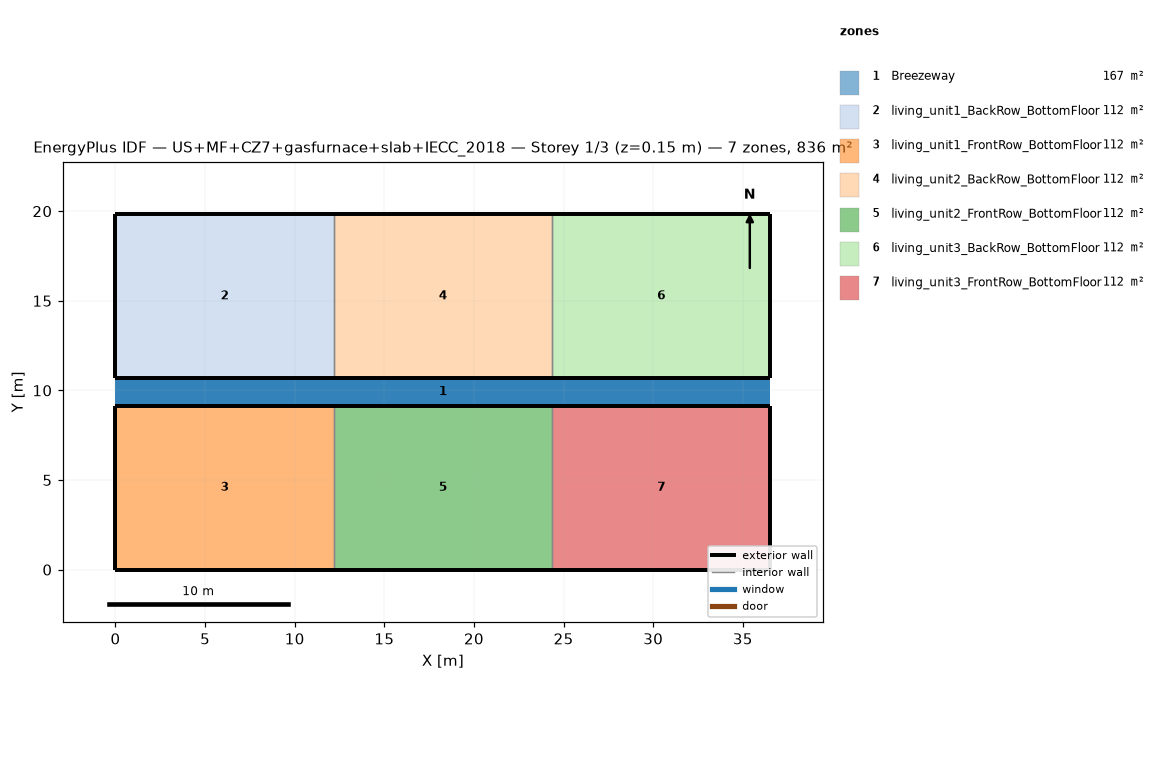
=== STOREY PLAN SPEC (per zone: floor XY polygon, exterior-wall plan segments, windows/doors) ===
zone 1: Breezeway  (167.0 m²)
  floor: (36.54, 9.16) (0.00, 9.16) (0.00, 10.68) (36.54, 10.68)
  floor: (36.54, 9.16) (0.00, 9.16) (0.00, 10.68) (36.54, 10.68)
  floor: (36.54, 9.16) (0.00, 9.16) (0.00, 10.68) (36.54, 10.68)
zone 2: living_unit1_BackRow_BottomFloor  (111.5 m²)
  floor: (12.18, 10.68) (0.00, 10.68) (0.00, 19.84) (12.18, 19.84)
  exterior wall: (0.00, 10.68) – (12.18, 10.68)  [12.2 m]
  exterior wall: (12.18, 19.84) – (0.00, 19.84)  [12.2 m]
  exterior wall: (0.00, 19.84) – (0.00, 10.68)  [9.2 m]
  interior walls: 1
zone 3: living_unit1_FrontRow_BottomFloor  (111.5 m²)
  floor: (12.18, 0.00) (0.00, 0.00) (0.00, 9.16) (12.18, 9.16)
  exterior wall: (0.00, 0.00) – (12.18, 0.00)  [12.2 m]
  exterior wall: (12.18, 9.16) – (0.00, 9.16)  [12.2 m]
  exterior wall: (0.00, 9.16) – (0.00, 0.00)  [9.2 m]
  interior walls: 1
zone 4: living_unit2_BackRow_BottomFloor  (111.5 m²)
  floor: (24.36, 10.68) (12.18, 10.68) (12.18, 19.84) (24.36, 19.84)
  exterior wall: (12.18, 10.68) – (24.36, 10.68)  [12.2 m]
  exterior wall: (24.36, 19.84) – (12.18, 19.84)  [12.2 m]
  interior walls: 2
zone 5: living_unit2_FrontRow_BottomFloor  (111.5 m²)
  floor: (24.36, 0.00) (12.18, 0.00) (12.18, 9.16) (24.36, 9.16)
  exterior wall: (12.18, 0.00) – (24.36, 0.00)  [12.2 m]
  exterior wall: (24.36, 9.16) – (12.18, 9.16)  [12.2 m]
  interior walls: 2
zone 6: living_unit3_BackRow_BottomFloor  (111.5 m²)
  floor: (36.54, 10.68) (24.36, 10.68) (24.36, 19.84) (36.54, 19.84)
  exterior wall: (24.36, 10.68) – (36.54, 10.68)  [12.2 m]
  exterior wall: (36.54, 10.68) – (36.54, 19.84)  [9.2 m]
  exterior wall: (36.54, 19.84) – (24.36, 19.84)  [12.2 m]
  interior walls: 1
zone 7: living_unit3_FrontRow_BottomFloor  (111.5 m²)
  floor: (36.54, 0.00) (24.36, 0.00) (24.36, 9.16) (36.54, 9.16)
  exterior wall: (24.36, 0.00) – (36.54, 0.00)  [12.2 m]
  exterior wall: (36.54, 0.00) – (36.54, 9.16)  [9.2 m]
  exterior wall: (36.54, 9.16) – (24.36, 9.16)  [12.2 m]
  interior walls: 1

=== DERIVED (storey summary) ===
Building: US+MF+CZ7+gasfurnace+slab+IECC_2018
Storey: 1 of 3  (floor level z = 0.15 m)
Storey gross floor area: 836.2 m²
Zones on this storey: 7
  - Breezeway: floor 167.0 m²
  - living_unit1_BackRow_BottomFloor: floor 111.5 m²; exterior wall 33.5 m (86.9 m²); WWR 0.0%
  - living_unit1_FrontRow_BottomFloor: floor 111.5 m²; exterior wall 33.5 m (86.9 m²); WWR 0.0%
  - living_unit2_BackRow_BottomFloor: floor 111.5 m²; exterior wall 24.4 m (63.1 m²); WWR 0.0%
  - living_unit2_FrontRow_BottomFloor: floor 111.5 m²; exterior wall 24.4 m (63.1 m²); WWR 0.0%
  - living_unit3_BackRow_BottomFloor: floor 111.5 m²; exterior wall 33.5 m (86.9 m²); WWR 0.0%
  - living_unit3_FrontRow_BottomFloor: floor 111.5 m²; exterior wall 33.5 m (86.9 m²); WWR 0.0%
Zone adjacency (shared interzone walls):
  - living_unit1_BackRow_BottomFloor ↔ living_unit2_BackRow_BottomFloor
  - living_unit1_FrontRow_BottomFloor ↔ living_unit2_FrontRow_BottomFloor
  - living_unit2_BackRow_BottomFloor ↔ living_unit3_BackRow_BottomFloor
  - living_unit2_FrontRow_BottomFloor ↔ living_unit3_FrontRow_BottomFloor